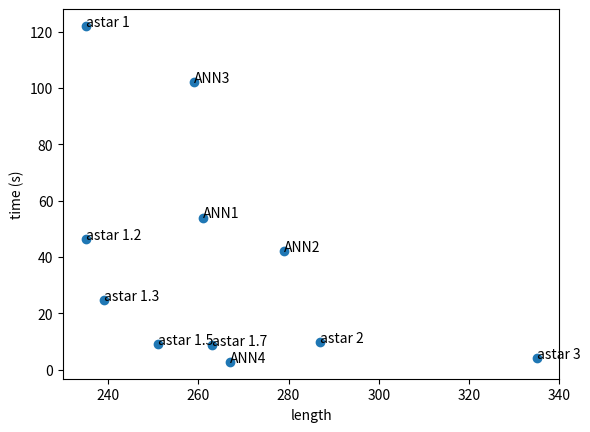
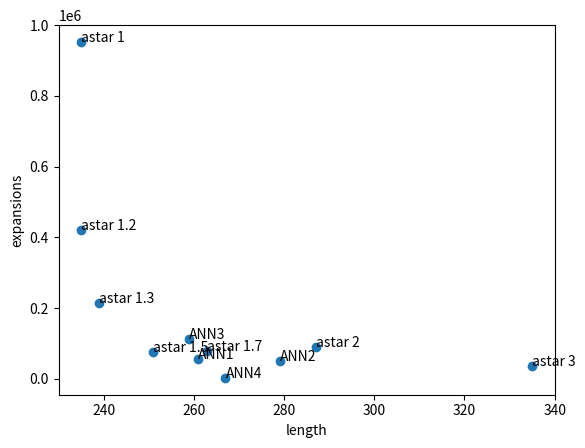

Generate these figures, in order, with matplotlib:
import matplotlib.pyplot as plt
import numpy as np; np.random.seed(1)

time = [2.8, 102, 42, 54, 122, 46.24, 24.7, 9.25, 8.9, 9.8, 4.13]
expansions = [2227, 111950, 49069, 56807, 952586, 419630, 213438, 76480, 77848, 90058, 35766]
length = [267,  259, 279, 261, 235, 235, 239, 251, 263, 287, 335]
names = ["ANN4", "ANN3", "ANN2", "ANN1", "astar 1", "astar 1.2", "astar 1.3", "astar 1.5", "astar 1.7", "astar 2", "astar 3"]
optimality = [i/235 for i in length]

print(len(time))
print(len(length))
print(len(names))

fig, ax = plt.subplots()
ax.scatter(length, time)

for i, txt in enumerate(names):
    ax.annotate(txt, (length[i], time[i]))

plt.xlabel("length")
plt.ylabel("time (s)")
plt.show()

fig, ax = plt.subplots()
ax.scatter(length, expansions)

for i, txt in enumerate(names):
    ax.annotate(txt, (length[i], expansions[i]))

plt.xlabel("length")
plt.ylabel("expansions")
plt.show()





def plot_bar_x():
    # this is for plotting purpose
    index = np.arange(len(names))
    plt.bar(index, optimality)
    plt.xlabel('Algoritmos', fontsize=5)
    plt.ylabel('Optimalidad', fontsize=5)
    plt.xticks(index, names, fontsize=15, rotation=30)
    plt.title('Optimalidad (largo/largo optimo)')
    plt.show()

# plot_bar_x()
